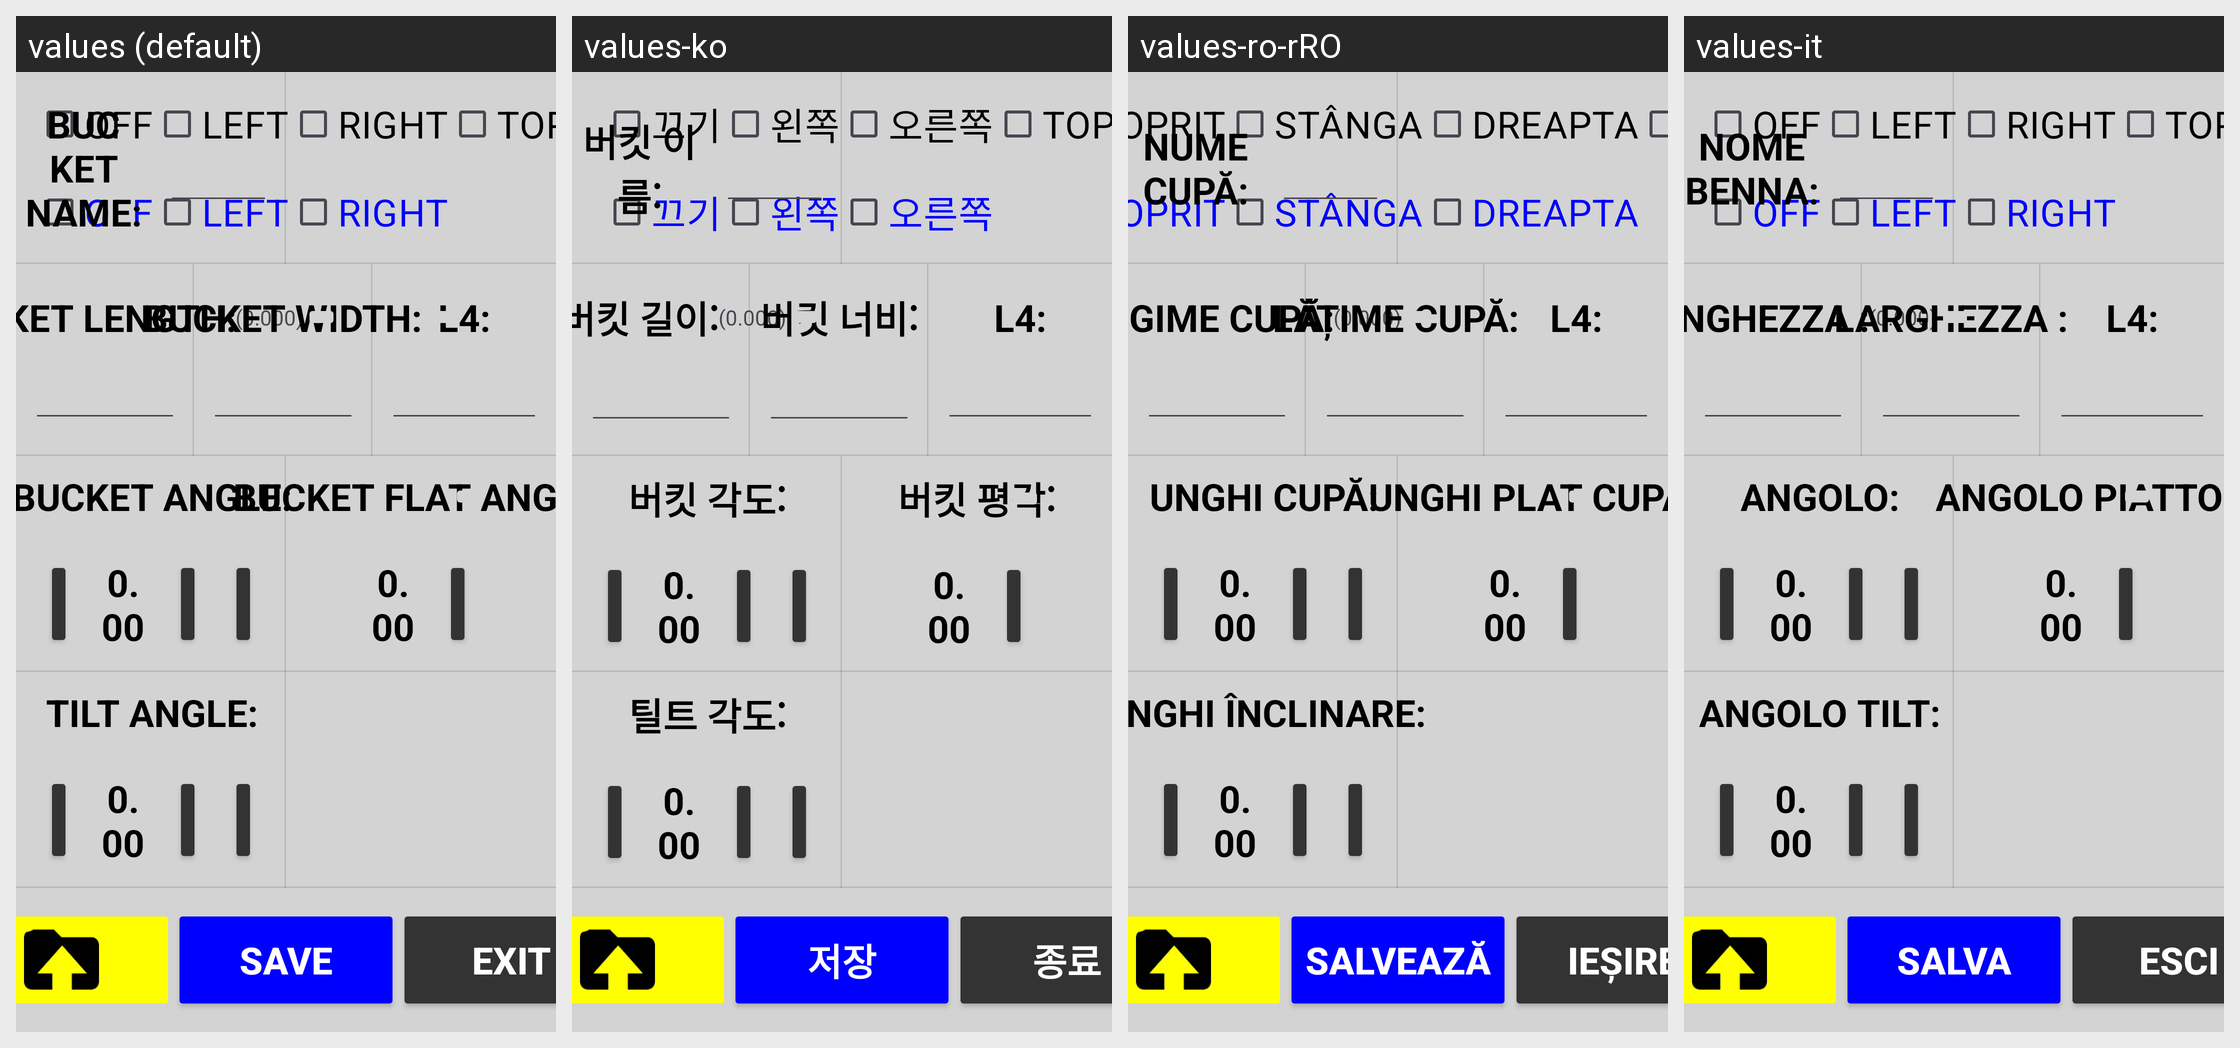

Translations of the strings shown on this Android screen, per locale in the grid:
Android screen res/layout/activity_bucket_tilt_calib.xml rendered under 4 locales, left to right: values (default), values-ko, values-ro-rRO, values-it. Device: Nexus 5 (rendered at 1080×1920; each locale shown at half size, 540×960, under a caption strip naming it); theme Theme.Stx_dig.
Other locales in the repository, not shown: values-cs, values-da, values-de, values-el, values-en, values-es, values-fi, values-fr, values-is, values-ja, values-nl-rNL, values-no, values-pt, values-ru, values-sv, values-zh.
Strings drawn on this screen, with the default value and each locale's value (text and hints the layout hard-codes, and strings that could not be matched under every locale, appear in the picture but are not listed):

save
  values: SAVE
  values-ko: 저장
  values-ro-rRO: SALVEAZĂ
  values-it: SALVA

exit
  values: EXIT
  values-ko: 종료
  values-ro-rRO: IEȘIRE
  values-it: ESCI

off
  values: OFF
  values-ko: 끄기
  values-ro-rRO: OPRIT
  values-it: OFF

left
  values: LEFT
  values-ko: 왼쪽
  values-ro-rRO: STÂNGA
  values-it: LEFT

right
  values: RIGHT
  values-ko: 오른쪽
  values-ro-rRO: DREAPTA
  values-it: RIGHT

bucket_name
  values: BUCKET NAME:
  values-ko: 버킷 이름:
  values-ro-rRO: NUME CUPĂ:
  values-it: NOME BENNA:

bucket_length
  values: BUCKET LENGTH:
  values-ko: 버킷 길이:
  values-ro-rRO: LUNGIME CUPĂ:
  values-it: LUNGHEZZA :

bucket_width
  values: BUCKET WIDTH:
  values-ko: 버킷 너비:
  values-ro-rRO: LĂȚIME CUPĂ:
  values-it: LARGHEZZA :

bucket_angle
  values: BUCKET ANGLE:
  values-ko: 버킷 각도:
  values-ro-rRO: UNGHI CUPĂ:
  values-it: ANGOLO:

bucket_flat_angle
  values: BUCKET FLAT ANGLE:
  values-ko: 버킷 평각:
  values-ro-rRO: UNGHI PLAT CUPĂ:
  values-it: ANGOLO PIATTO :

txt_tiltangle
  values: TILT ANGLE:
  values-ko: 틸트 각도:
  values-ro-rRO: UNGHI ÎNCLINARE:
  values-it: ANGOLO TILT:
